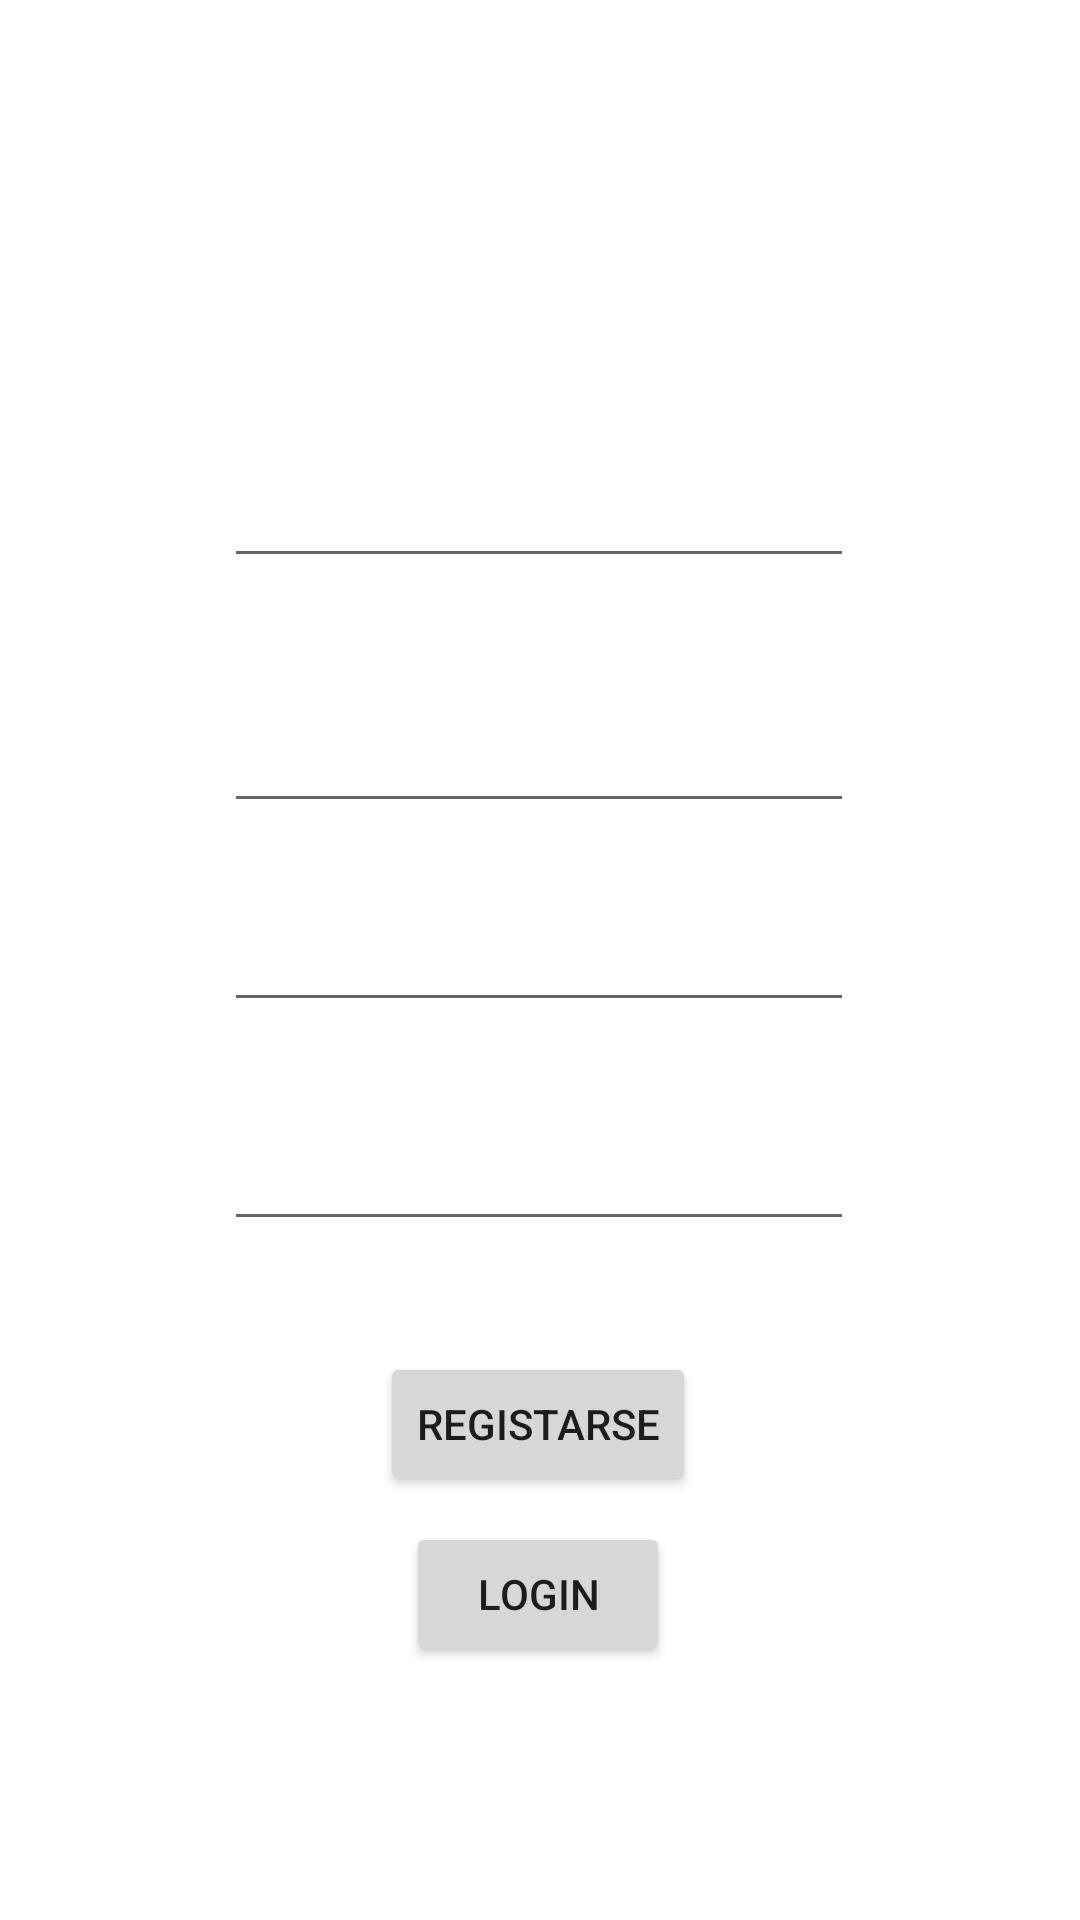

Here is an Android app screen rendered from its layout file. Give the layout XML and the strings, colors and styles it references.
<!-- AndroidManifest.xml: application theme Theme.RestaurantesFirst -->
<!-- res/layout/fragment_register.xml -->
<?xml version="1.0" encoding="utf-8"?>
<androidx.constraintlayout.widget.ConstraintLayout xmlns:android="http://schemas.android.com/apk/res/android"
    xmlns:app="http://schemas.android.com/apk/res-auto"
    xmlns:tools="http://schemas.android.com/tools"
    android:layout_width="match_parent"
    android:layout_height="match_parent"
    tools:context=".RegisterFragment">

    <EditText
        android:id="@+id/registerNameTextView"
        android:layout_width="wrap_content"
        android:layout_height="wrap_content"
        android:ems="10"
        android:inputType="textPersonName"
        app:layout_constraintBottom_toBottomOf="parent"
        app:layout_constraintEnd_toEndOf="parent"
        app:layout_constraintHorizontal_bias="0.497"
        app:layout_constraintStart_toStartOf="parent"
        app:layout_constraintTop_toTopOf="parent"
        app:layout_constraintVertical_bias="0.253" />

    <EditText
        android:id="@+id/registerLastNameTextView"
        android:layout_width="wrap_content"
        android:layout_height="wrap_content"
        android:ems="10"
        android:inputType="textPersonName"
        app:layout_constraintBottom_toBottomOf="parent"
        app:layout_constraintEnd_toEndOf="parent"
        app:layout_constraintHorizontal_bias="0.497"
        app:layout_constraintStart_toStartOf="parent"
        app:layout_constraintTop_toTopOf="parent"
        app:layout_constraintVertical_bias="0.389" />

    <EditText
        android:id="@+id/registerMailTextView"
        android:layout_width="wrap_content"
        android:layout_height="wrap_content"
        android:ems="10"
        android:inputType="textEmailAddress"
        app:layout_constraintBottom_toBottomOf="parent"
        app:layout_constraintEnd_toEndOf="parent"
        app:layout_constraintHorizontal_bias="0.497"
        app:layout_constraintStart_toStartOf="parent"
        app:layout_constraintTop_toTopOf="parent" />

    <EditText
        android:id="@+id/registerPasswordTextView"
        android:layout_width="wrap_content"
        android:layout_height="wrap_content"
        android:ems="10"
        android:inputType="textPassword"
        app:layout_constraintBottom_toBottomOf="parent"
        app:layout_constraintEnd_toEndOf="parent"
        app:layout_constraintHorizontal_bias="0.497"
        app:layout_constraintStart_toStartOf="parent"
        app:layout_constraintTop_toTopOf="parent"
        app:layout_constraintVertical_bias="0.622" />

    <Button
        android:id="@+id/registerButton"
        android:layout_width="wrap_content"
        android:layout_height="wrap_content"
        android:text="Registarse"
        app:layout_constraintBottom_toBottomOf="parent"
        app:layout_constraintEnd_toEndOf="parent"
        app:layout_constraintHorizontal_bias="0.498"
        app:layout_constraintStart_toStartOf="parent"
        app:layout_constraintTop_toTopOf="parent"
        app:layout_constraintVertical_bias="0.761" />

    <Button
        android:id="@+id/loginButton"
        android:layout_width="wrap_content"
        android:layout_height="wrap_content"
        android:text="Login"
        app:layout_constraintBottom_toBottomOf="parent"
        app:layout_constraintEnd_toEndOf="parent"
        app:layout_constraintHorizontal_bias="0.498"
        app:layout_constraintStart_toStartOf="parent"
        app:layout_constraintTop_toTopOf="parent"
        app:layout_constraintVertical_bias="0.857" />
</androidx.constraintlayout.widget.ConstraintLayout>
<!-- resources referenced by this layout -->
<resources>
  <style name="Theme.RestaurantesFirst" parent="Theme.MaterialComponents.DayNight.DarkActionBar">
          
          <item name="colorPrimary">@color/purple_500</item>
          <item name="colorPrimaryVariant">@color/purple_700</item>
          <item name="colorOnPrimary">@color/white</item>
          
          <item name="colorSecondary">@color/teal_200</item>
          <item name="colorSecondaryVariant">@color/teal_700</item>
          <item name="colorOnSecondary">@color/black</item>
          
          <item name="android:statusBarColor" tools:targetApi="l">?attr/colorPrimaryVariant</item>
          
      </style>
  <!-- not gathered from this repository: default colours our renderer supplied (Android Studio template values) -->
  <color name="purple_500">#FF6200EE</color>
  <color name="purple_700">#FF3700B3</color>
  <color name="teal_200">#FF03DAC5</color>
  <color name="teal_700">#FF018786</color>
  <color name="black">#FF000000</color>
  <color name="white">#FFFFFFFF</color>
</resources>
